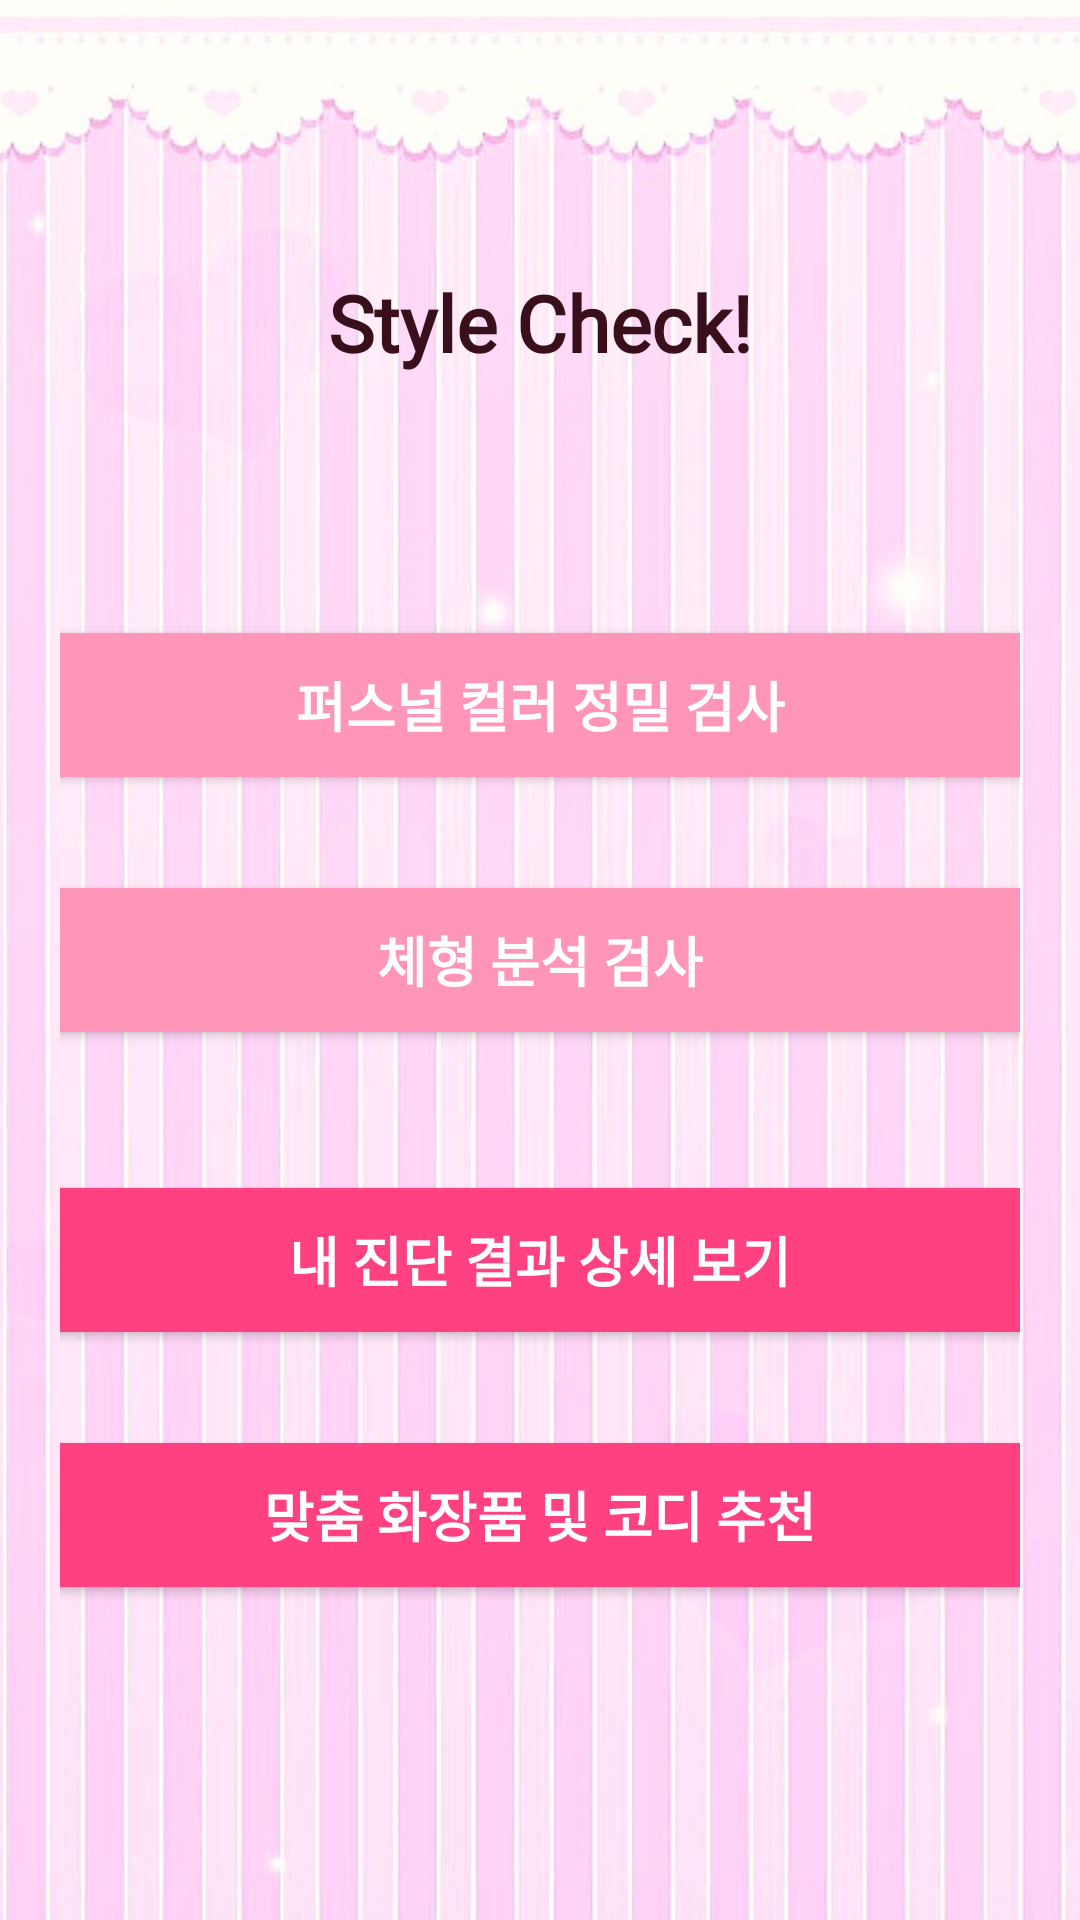

The Android layout XML behind this screen, and the referenced resources:
<!-- AndroidManifest.xml: application theme Theme.AppCompat.Light.DarkActionBar -->
<!-- res/layout/activity_main.xml -->
<?xml version="1.0" encoding="utf-8"?>
<LinearLayout xmlns:android="http://schemas.android.com/apk/res/android"
    android:layout_width="match_parent"
    android:layout_height="match_parent"
    android:orientation="vertical"
    android:background="@drawable/home2"
    android:padding="20dp">

    <TextView
        android:layout_width="match_parent"
        android:layout_height="wrap_content"
        android:gravity="center"
        android:layout_marginTop="70dp"
        android:layout_marginBottom="80dp"
        android:text="Style Check!"
        android:fontFamily="@font/zen_serif_regular"
        android:textStyle="bold"
        android:textColor="#390F1C"
        android:textSize="26sp" />

    <Button
        android:id="@+id/btnColorTest"
        android:layout_width="350dp"
        android:layout_height="60dp"
        android:layout_gravity="center"
        android:layout_marginBottom="25dp"
        android:backgroundTint="#FF95B9"
        android:text="퍼스널 컬러 정밀 검사"
        android:fontFamily="@font/zen_serif_regular"
        android:textStyle="bold"
        android:textSize="18sp"
        android:textColor="#FFFFFF" />

    <Button
        android:id="@+id/btnShapeTest"
        android:layout_width="350dp"
        android:layout_height="60dp"
        android:layout_gravity="center"
        android:layout_marginBottom="40dp"
        android:backgroundTint="#FF95B9"
        android:text="체형 분석 검사"
        android:fontFamily="@font/zen_serif_regular"
        android:textStyle="bold"
        android:textSize="18sp"
        android:textColor="#FFFFFF" />

    <Button
        android:id="@+id/btnMyResult"
        android:layout_width="350dp"
        android:layout_height="60dp"
        android:layout_gravity="center"
        android:text="내 진단 결과 상세 보기"
        android:fontFamily="@font/zen_serif_regular"
        android:textStyle="bold"
        android:layout_marginBottom="25dp"
        android:textSize="18sp"
        android:backgroundTint="#FF4081"
        android:textColor="#FFFFFF"/>
    <Button
        android:id="@+id/btnRecommend"
        android:layout_width="350dp"
        android:layout_height="60dp"
        android:layout_gravity="center"
        android:text="맞춤 화장품 및 코디 추천"
        android:fontFamily="@font/zen_serif_regular"
        android:textStyle="bold"
        android:textSize="18sp"
        android:backgroundTint="#FF4081"
        android:textColor="#FFFFFF"/>
</LinearLayout>
<!-- resources referenced by this layout -->
<resources>
  <!-- drawable home2: jpg bitmap (drawable, 102216 bytes) -->
</resources>
